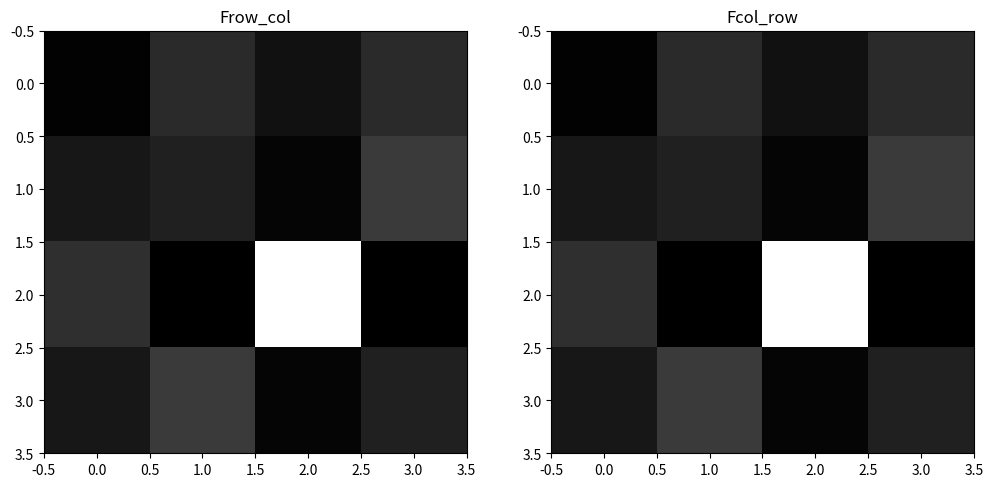

Python code for this plot:
import numpy as np
import matplotlib.pyplot as plt

# 4x4 数字图像
f = np.array([[1, 3, 8, 9],
             [2, 5, 3, 7],
             [4, 6, 2, 6],
             [6, 7, 2, 0]])

# 先进行行傅里叶变换
Frow = np.fft.fft2(f, axes=(0, 1))
# 先进行列傅里叶变换
Fcol = np.fft.fft2(f, axes=(1, 0))

#调整空间布局，使其便于理解
Frow_col = np.fft.fftshift(Frow)
Fcol_row = np.fft.fftshift(Fcol)

# 验证 Frow_col 和 Fcol_row 是否一致
print("Frow_col:\n", Frow_col)
print("Fcol_row:\n", Fcol_row)

# 绘制变换结果
plt.figure(figsize=(12, 6))
plt.subplot(1, 2, 1)
plt.imshow(np.abs(Frow_col), cmap='gray')
plt.title('Frow_col')

plt.subplot(1, 2, 2)
plt.imshow(np.abs(Fcol_row), cmap='gray')
plt.title('Fcol_row')
plt.show()